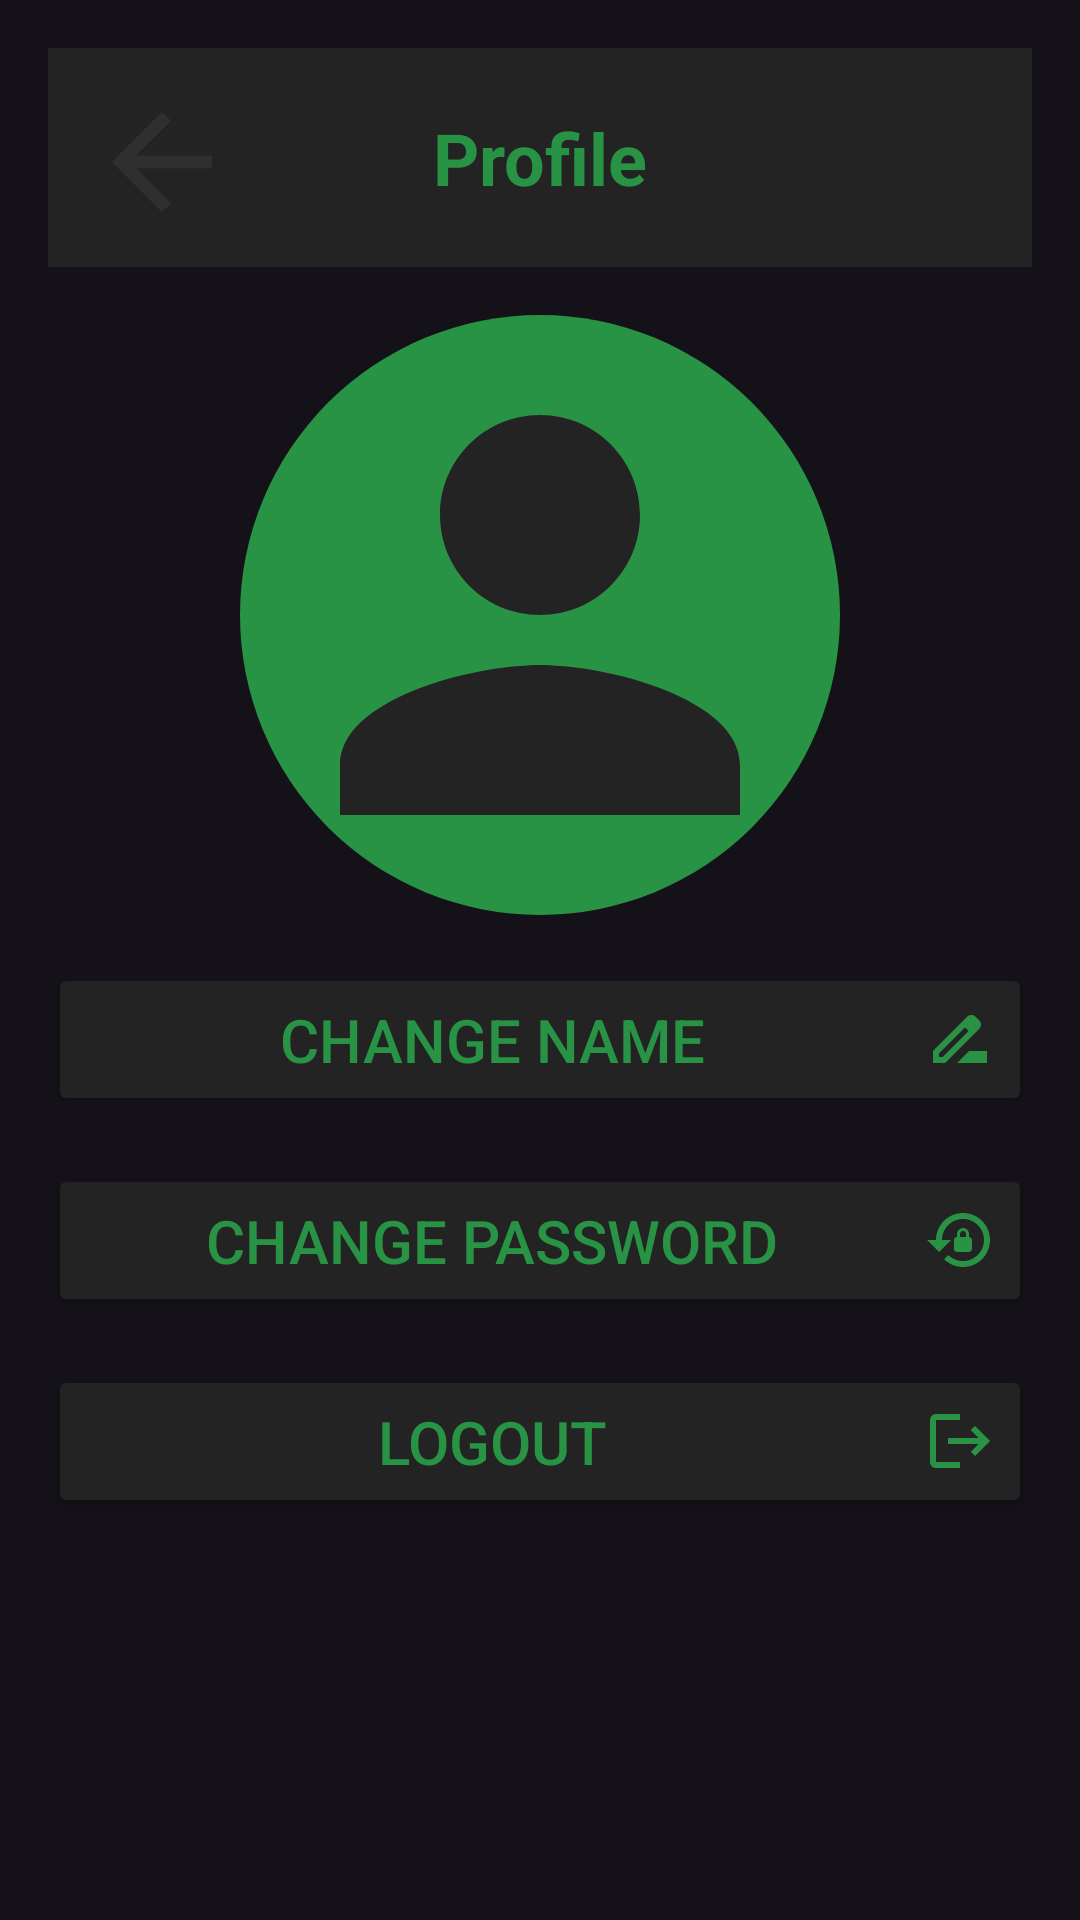

This screen was rendered from an Android layout file. Write that file and the resources it references.
<!-- AndroidManifest.xml: application theme Theme.Wellness4Everyone -->
<!-- res/layout/activity_menu.xml -->
<?xml version="1.0" encoding="utf-8"?>
<LinearLayout xmlns:android="http://schemas.android.com/apk/res/android"
    xmlns:tools="http://schemas.android.com/tools"
    android:layout_width="match_parent"
    android:layout_height="match_parent"
    android:orientation="vertical"
    android:padding="16dp"
    >

    <RelativeLayout
        android:layout_width="match_parent"
        android:layout_height="wrap_content"
        android:id="@+id/headerBar"
        android:padding="10dp"
        android:background="@color/primarycolor"
        android:layout_marginBottom="16dp">
        <ImageButton
            android:layout_width="wrap_content"
            android:layout_height="wrap_content"
            android:layout_marginTop="3dp"
            android:layout_marginLeft="3dp"
            android:background="@color/primarycolor"
            android:src="@drawable/backarrow"
            android:onClick="goback" />
        <TextView
            android:layout_width="wrap_content"
            android:layout_height="wrap_content"
            android:layout_centerInParent="true"
            android:text="Profile"
            android:textStyle="bold"
            android:textSize="24sp"
            android:layout_marginTop="8dp"
            android:textColor="@color/Secondarycolor"/>
    </RelativeLayout>

    <ImageView
        android:layout_gravity="center"
        android:layout_width="200dp"
        android:layout_height="200dp"
        android:src="@drawable/person"
        android:background="@drawable/circle"
        android:layout_marginBottom="16dp"/>

    <Button

        android:id="@+id/btnChangeName"
        android:layout_width="match_parent"
        android:layout_height="wrap_content"
        android:text="Change Name"
        android:drawablePadding="8dp"
        android:padding="12dp"
        android:layout_marginBottom="16dp"
        android:backgroundTint="@color/primarycolor"
        android:textColor="@color/Secondarycolor"
        android:textSize="20dp"
        android:onClick="showChangeNameDialog"
        android:drawableRight="@drawable/baseline_drive_file_rename_outline_24"/>


    <Button
        android:id="@+id/btnChangePassword"
        android:layout_width="match_parent"
        android:layout_height="wrap_content"
        android:text="Change Password"
        android:drawablePadding="8dp"
        android:padding="12dp"
        android:layout_marginBottom="16dp"
        android:backgroundTint="@color/primarycolor"
        android:textColor="@color/Secondarycolor"
        android:textSize="20dp"
        android:onClick="sendPasswordReset"
        android:drawableRight="@drawable/baseline_lock_reset_24"/>


    <Button
        android:id="@+id/btnLogout"
        android:layout_width="match_parent"
        android:layout_height="wrap_content"
        android:text="Logout"
        android:drawablePadding="8dp"
        android:padding="12dp"
        android:layout_marginBottom="16dp"
        android:backgroundTint="@color/primarycolor"
        android:textColor="@color/Secondarycolor"
        android:textSize="20dp"
        android:onClick="logout"
        android:drawableRight="@drawable/baseline_logout_24"/>

</LinearLayout>
<!-- resources referenced by this layout -->
<resources>
  <color name="Secondarycolor">#299345</color>
  <color name="primarycolor">#232323</color>
  <!-- drawable backarrow (drawable) -->
  <vector xmlns:android="http://schemas.android.com/apk/res/android" android:autoMirrored="true" android:height="50dp" android:tint="#2F2F31" android:viewportHeight="24" android:viewportWidth="24" android:width="50dp">
        
      <path android:fillColor="@android:color/white" android:pathData="M20,11H7.83l5.59,-5.59L12,4l-8,8 8,8 1.41,-1.41L7.83,13H20v-2z"/>
      
  </vector>
  <!-- drawable baseline_drive_file_rename_outline_24 (drawable) -->
  <vector xmlns:android="http://schemas.android.com/apk/res/android" android:height="24dp" android:tint="#299245" android:viewportHeight="24" android:viewportWidth="24" android:width="24dp">
        
      <path android:fillColor="@android:color/white" android:pathData="M18.41,5.8L17.2,4.59c-0.78,-0.78 -2.05,-0.78 -2.83,0l-2.68,2.68L3,15.96V20h4.04l8.74,-8.74 2.63,-2.63c0.79,-0.78 0.79,-2.05 0,-2.83zM6.21,18H5v-1.21l8.66,-8.66 1.21,1.21L6.21,18zM11,20l4,-4h6v4H11z"/>
      
  </vector>
  <!-- drawable baseline_lock_reset_24 (drawable) -->
  <vector xmlns:android="http://schemas.android.com/apk/res/android" android:height="24dp" android:tint="#299245" android:viewportHeight="24" android:viewportWidth="24" android:width="24dp">
        
      <path android:fillColor="@android:color/white" android:pathData="M13,3c-4.97,0 -9,4.03 -9,9H1l4,4l4,-4H6c0,-3.86 3.14,-7 7,-7s7,3.14 7,7s-3.14,7 -7,7c-1.9,0 -3.62,-0.76 -4.88,-1.99L6.7,18.42C8.32,20.01 10.55,21 13,21c4.97,0 9,-4.03 9,-9S17.97,3 13,3zM15,11v-1c0,-1.1 -0.9,-2 -2,-2s-2,0.9 -2,2v1c-0.55,0 -1,0.45 -1,1v3c0,0.55 0.45,1 1,1h4c0.55,0 1,-0.45 1,-1v-3C16,11.45 15.55,11 15,11zM14,11h-2v-1c0,-0.55 0.45,-1 1,-1s1,0.45 1,1V11z"/>
      
  </vector>
  <!-- drawable baseline_logout_24 (drawable) -->
  <vector xmlns:android="http://schemas.android.com/apk/res/android" android:autoMirrored="true" android:height="24dp" android:tint="#299245" android:viewportHeight="24" android:viewportWidth="24" android:width="24dp">
        
      <path android:fillColor="@android:color/white" android:pathData="M17,7l-1.41,1.41L18.17,11H8v2h10.17l-2.58,2.58L17,17l5,-5zM4,5h8V3H4c-1.1,0 -2,0.9 -2,2v14c0,1.1 0.9,2 2,2h8v-2H4V5z"/>
      
  </vector>
  <!-- drawable circle (drawable) -->
  <?xml version="1.0" encoding="utf-8"?>
  
  <shape xmlns:android="http://schemas.android.com/apk/res/android"
      android:shape="oval">
      <solid android:color="@color/Secondarycolor"/> 
      
  </shape>
  <!-- drawable person (drawable) -->
  <vector xmlns:android="http://schemas.android.com/apk/res/android" android:height="50dp" android:tint="#232323" android:viewportHeight="24" android:viewportWidth="24" android:width="50dp">
        
      <path android:fillColor="@color/primarycolor" android:pathData="M12,12c2.21,0 4,-1.79 4,-4s-1.79,-4 -4,-4 -4,1.79 -4,4 1.79,4 4,4zM12,14c-2.67,0 -8,1.34 -8,4v2h16v-2c0,-2.66 -5.33,-4 -8,-4z"/>
      
  </vector>
  <style name="Theme.Wellness4Everyone" parent="Theme.Material3.Dark.NoActionBar" />
</resources>
